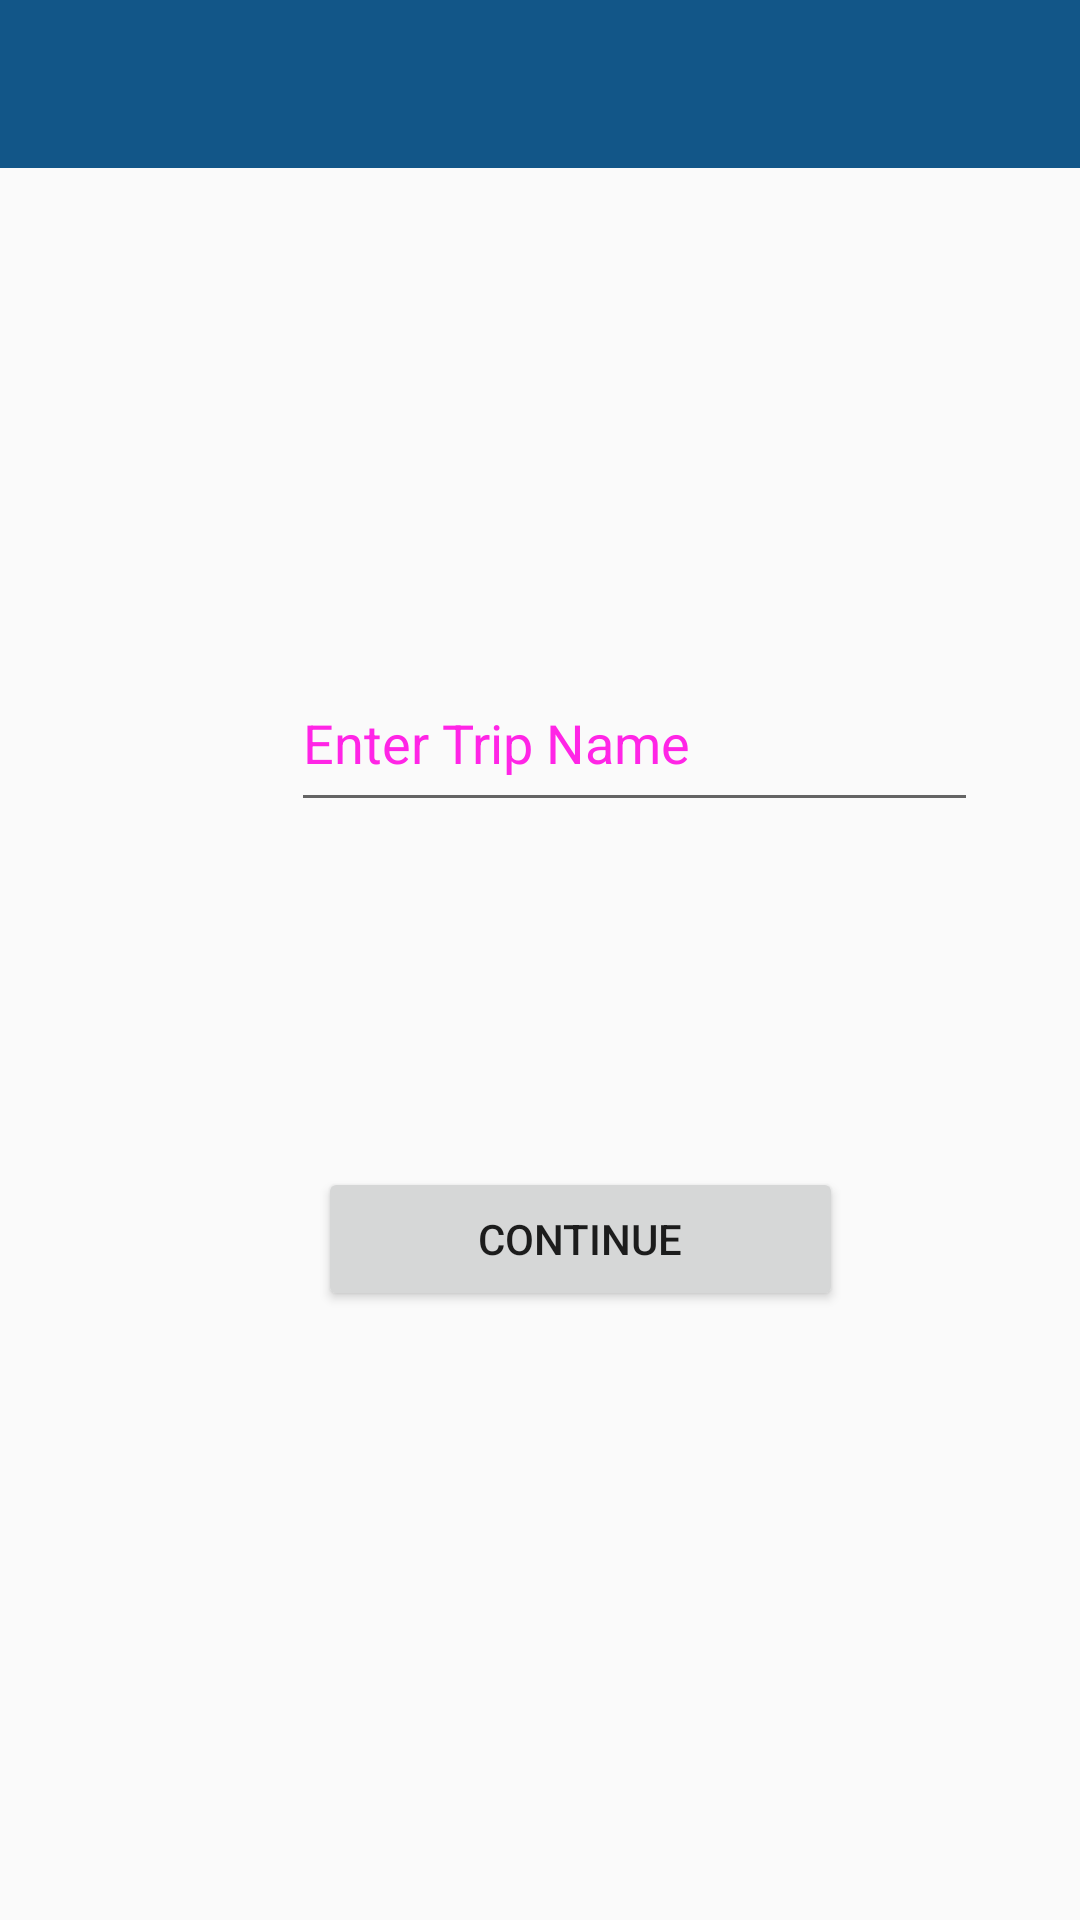

This screen was rendered from an Android layout file. Write that file and the resources it references.
<!-- AndroidManifest.xml: application theme MyMaterialTheme -->
<!-- res/layout/app_bar_add_triplist.xml -->
<?xml version="1.0" encoding="utf-8"?>
<RelativeLayout xmlns:android="http://schemas.android.com/apk/res/android"
    xmlns:app="http://schemas.android.com/apk/res-auto"
    xmlns:tools="http://schemas.android.com/tools"
    android:layout_width="match_parent"
    android:layout_height="match_parent"
    tools:context=".AddTripActivity">

    <android.support.design.widget.AppBarLayout
        android:layout_width="match_parent"
        android:layout_height="wrap_content"
        android:theme="@style/AppTheme.AppBarOverlay">

        <android.support.v7.widget.Toolbar
            android:id="@+id/addTripToolbar"
            android:layout_width="match_parent"
            android:layout_height="?attr/actionBarSize"
            android:background="?attr/colorPrimary"
            app:popupTheme="@style/AppTheme.PopupOverlay" >

        </android.support.v7.widget.Toolbar>

    </android.support.design.widget.AppBarLayout>

    <EditText
        android:id="@+id/tripName"
        android:layout_width="229dp"
        android:layout_height="56dp"
        android:layout_marginLeft="97dp"
        android:layout_marginTop="218dp"
        android:layout_alignParentLeft="true"
        android:layout_alignParentTop="true"
        android:focusable="true"
        android:hint="Enter Trip Name"
        android:textColorHighlight="#ff7eff15"
        android:textColorHint="#ffff25e6" />

    <Button
        android:id="@+id/addTripBtn"
        android:layout_width="175dp"
        android:layout_height="wrap_content"
        android:layout_marginEnd="79dp"
        android:layout_marginBottom="203dp"
        android:layout_alignParentEnd="true"
        android:layout_alignParentBottom="true"
        android:text="Continue" />

</RelativeLayout>
<!-- resources referenced by this layout -->
<resources>
  <style name="AppTheme.AppBarOverlay" parent="ThemeOverlay.AppCompat.Dark.ActionBar" />
  <style name="AppTheme.PopupOverlay" parent="ThemeOverlay.AppCompat.Light" />
  <style name="MyMaterialTheme" parent="MyMaterialTheme.Base">
  
      </style>
  <style name="MyMaterialTheme.Base" parent="Theme.AppCompat.Light.DarkActionBar">
          <item name="windowActionBar">false</item>
          <item name="colorPrimary">@color/colorPrimary</item>
          <item name="colorPrimaryDark">@color/colorPrimaryDark</item>
          <item name="colorAccent">@color/colorAccent</item>
          <item name="windowNoTitle">true</item>Material.Drawable.CheckBox
      </style>
  <color name="colorPrimary">#125688</color>
  <color name="colorPrimaryDark">#125688</color>
  <color name="colorAccent">#d11268</color>
</resources>
